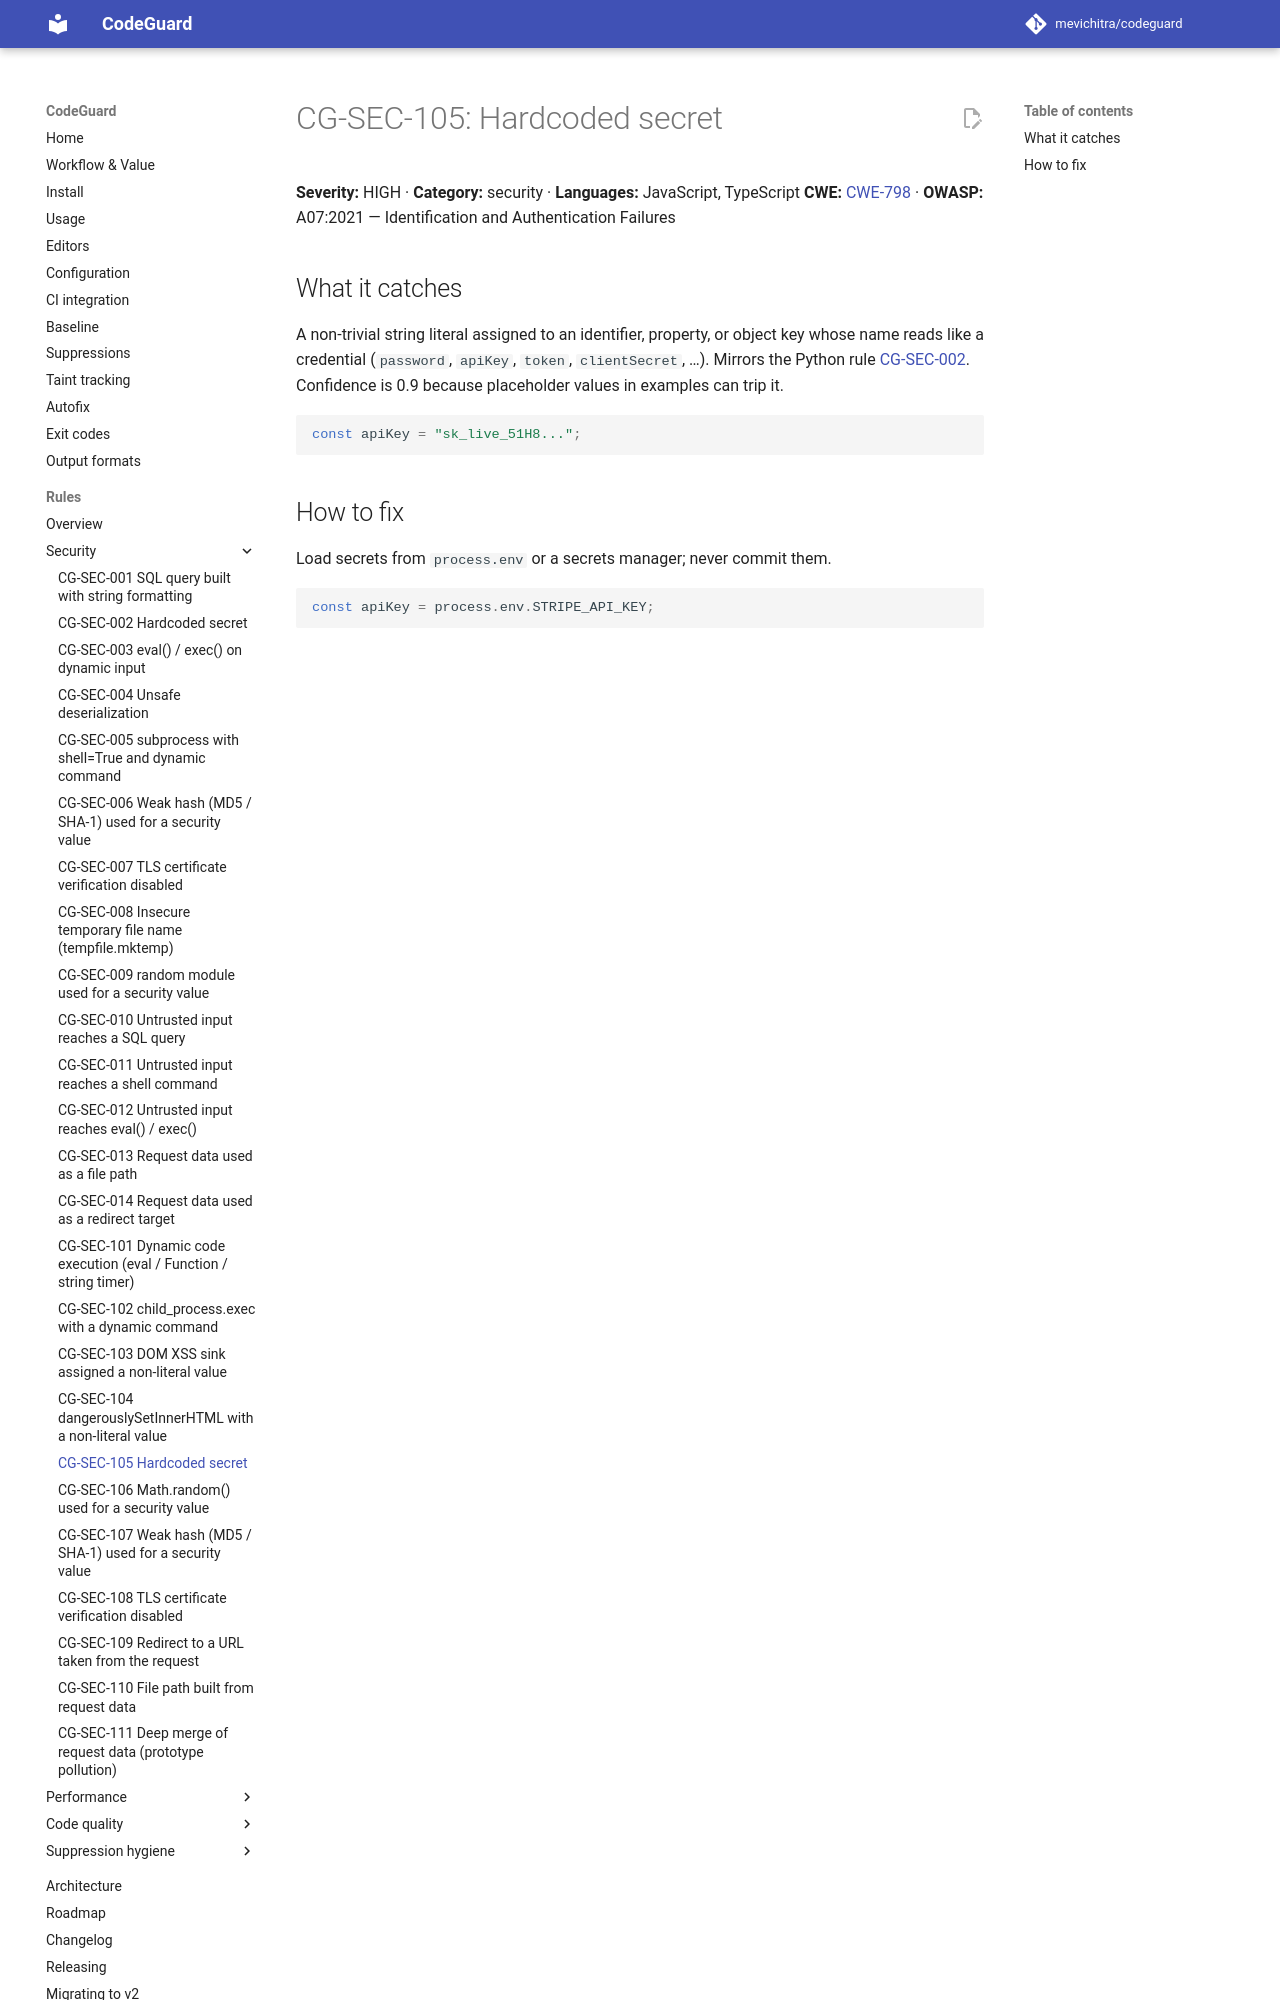

repository: mevichitra/codeguard · page: rules/CG-SEC-105/index.html · generator: mkdocs

# CG-SEC-105: Hardcoded secret

**Severity:** HIGH · **Category:** security · **Languages:** JavaScript, TypeScript
**CWE:** [CWE-798](https://cwe.mitre.org/data/definitions/798.html) · **OWASP:** A07:2021 — Identification and Authentication Failures

## What it catches
A non-trivial string literal assigned to an identifier, property, or object key whose
name reads like a credential (`password`, `apiKey`, `token`, `clientSecret`, …).
Mirrors the Python rule [CG-SEC-002](CG-SEC-002.md). Confidence is 0.9 because
placeholder values in examples can trip it.

```js
const apiKey = "sk_live_51H8...";
```
